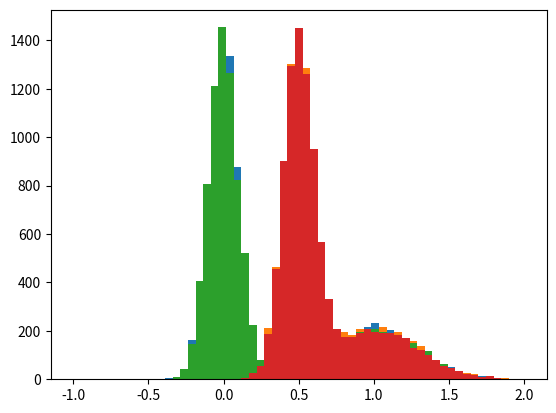

The matplotlib source for this figure:
import numpy as np 
import json
import matplotlib.pyplot as plt

def getData(n, mu1=0, sig1=0.1, mu2=1, sig2=0.3, frac1=0.7):
    data1 = np.random.normal(mu1, sig1, int(n*frac1))
    data2 = np.random.normal(mu2, sig2, int(n*(1-frac1)))
    dataC = np.concatenate((data1,data2))
    np.random.shuffle(dataC)
    return dataC

outputData = {}

def addDataSet(name,dataSetVar1, dataSetVar2):

    bins = np.linspace(-1,2,60)
    n1, bins1, _ = plt.hist(dataSetVar1, bins=bins)
    n2, bins2, _ = plt.hist(dataSetVar2, bins=bins)

    outputData[name] = {"dummy":
                        { "var1": { "n" :  n1.tolist() , "bins": bins1.tolist()},
                          "var2": { "n"  : n2.tolist() , "bins": bins2.tolist()},
                         }
                        }
    

dataSetA_v1 = getData(n=10000)
dataSetA_v2 = getData(n=10000, mu1=0.5)                   
addDataSet("dataSetA",dataSetA_v1,dataSetA_v2)


dataSetB_v1 = getData(n=10000)
dataSetB_v2 = getData(n=10000, mu1=0.5)                   
addDataSet("dataSetB",dataSetB_v1,dataSetB_v2)


with open('testInputs.json', 'w') as json_file:
  json.dump(outputData, json_file)
